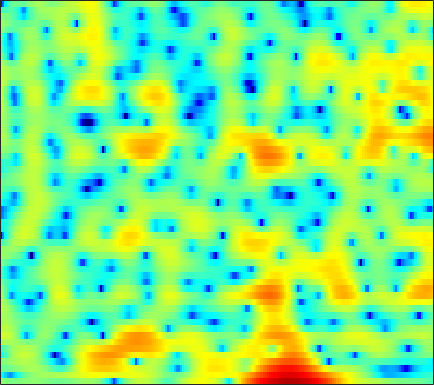

Values plotted in this chart, from the file beside it:
1.0309, 0.65318, 0.21077, -0.13108, -0.30881, -0.43507, -0.43427, -0.35804, -0.19114, 0.015593, 0.22353, 0.36573, 0.5204, 0.62566, 0.66475, 0.6816, 0.64388, 0.58452, 0.45363, 0.29402, 0.10403, -0.055609, -0.27267, -0.48706
-6.11, -7.388, -9.462, -11.75, -12.87, -12.13, -9.712, -7.848, -5.705, -3.979, -2.595, -1.741, -0.8082, -0.0741, 0.3634, 0.8269, 1.179, 1.381, 1.581, 1.72, 1.808, 1.854, 1.9, 1.949
-1.743, -1.495, -1.219, -0.9607, -0.7534, -0.4381, -0.071, 0.2249, 0.6353, 1.035, 1.398, 1.635, 1.885, 2.041, 2.089, 2.063, 1.932, 1.764, 1.441, 1.006, 0.4525, -0.03311, -0.774, -1.602
-0.07976, 0.1251, 0.4474, 0.8097, 1.094, 1.476, 1.841, 2.091, 2.378, 2.588, 2.71, 2.74, 2.683, 2.506, 2.287, 1.873, 1.317, 0.7978, -0.03355, -1.03, -2.184, -3.143, -4.544, -6.078
-6.277, -5.076, -3.121, -1.326, -0.187, 1.059, 2.031, 2.609, 3.201, 3.59, 3.794, 3.831, 3.729, 3.458, 3.139, 2.549, 1.753, 0.9998, -0.2391, -1.791, -3.73, -5.526, -8.573, -12.93
-3.82, -3.155, -1.923, -0.6748, 0.1565, 1.079, 1.779, 2.171, 2.549, 2.775, 2.866, 2.852, 2.728, 2.5, 2.259, 1.831, 1.277, 0.7781, -0.0009343, -0.9061, -1.924, -2.745, -3.82, -4.751
2.238, 2.248, 2.27, 2.27, 2.227, 2.097, 1.864, 1.61, 1.19, 0.7264, 0.2898, 0.02599, -0.1894, -0.2343, -0.1838, -0.07082, 0.02571, 0.05281, -0.008916, -0.2056, -0.5507, -0.8942, -1.441, -2.078
4.391, 4.43, 4.321, 4.019, 3.644, 2.924, 1.901, 0.8731, -0.9508, -3.487, -7.116, -10.72, -12.84, -8.566, -5.725, -3.073, -1.304, -0.3814, 0.4413, 0.8791, 0.998, 0.8942, 0.4993, -0.2021
3.094, 3.206, 3.166, 2.915, 2.581, 1.944, 1.102, 0.3345, -0.8655, -2.213, -3.504, -4.221, -4.537, -4.05, -3.363, -2.318, -1.327, -0.6963, -0.03561, 0.4092, 0.6694, 0.7297, 0.6316, 0.3434
2.055, 2.082, 1.978, 1.726, 1.452, 0.9857, 0.4372, -0.0002437, -0.5936, -1.156, -1.622, -1.878, -2.064, -2.062, -1.954, -1.692, -1.335, -1.04, -0.6463, -0.2822, 0.02401, 0.2043, 0.3626, 0.4338
2.466, 2.287, 1.932, 1.455, 1.039, 0.3987, -0.3172, -0.8744, -1.614, -2.312, -2.925, -3.289, -3.613, -3.693, -3.584, -3.242, -2.736, -2.292, -1.646, -0.9906, -0.3883, 0.01704, 0.5001, 0.9024
3.367, 2.858, 2.079, 1.188, 0.4736, -0.5511, -1.68, -2.61, -3.975, -5.497, -7.17, -8.44, -9.756, -10.05, -9.448, -7.981, -6.344, -5.155, -3.707, -2.387, -1.194, -0.3863, 0.586, 1.413
3.657, 2.595, 1.067, -0.5087, -1.637, -2.943, -4.056, -4.881, -6.14, -7.832, -10.25, -12.8, -17.55, -19.33, -15.95, -12.15, -9.633, -8.161, -6.396, -4.686, -2.887, -1.541, 0.1479, 1.579
3.091, 1.12, -2.211, -6.811, -11.31, -14.01, -10.31, -8.164, -6.623, -6.009, -6.002, -6.252, -6.694, -7.2, -7.633, -8.511, -10.17, -12.42, -17.21, -13.76, -7.233, -3.808, -0.5134, 1.843
1.786, 0.2041, -2.105, -4.483, -5.969, -6.829, -6.567, -6.022, -5.17, -4.477, -4.036, -3.847, -3.709, -3.774, -3.96, -4.366, -4.847, -5.224, -5.24, -4.387, -2.692, -1.18, 0.6887, 2.225
-0.2066, -1.256, -2.669, -3.957, -4.787, -5.517, -5.762, -5.686, -5.35, -4.835, -4.251, -3.813, -3.291, -2.822, -2.503, -2.096, -1.702, -1.376, -0.8479, -0.1918, 0.5591, 1.139, 1.891, 2.585
-2.129, -3.458, -5.572, -7.969, -9.825, -11.65, -11.48, -10.31, -8.48, -6.828, -5.431, -4.533, -3.546, -2.689, -2.098, -1.369, -0.6848, -0.1725, 0.4789, 1.117, 1.733, 2.157, 2.659, 3.092
-2.037, -3.402, -5.727, -8.688, -11.53, -14.94, -13.9, -11.61, -8.986, -7.079, -5.71, -4.925, -4.037, -3.245, -2.673, -1.896, -1.083, -0.4434, 0.3993, 1.181, 1.893, 2.372, 2.917, 3.32
0.13, -0.5772, -1.61, -2.626, -3.29, -4.027, -4.431, -4.571, -4.645, -4.75, -4.976, -5.258, -5.651, -5.872, -5.733, -4.967, -3.671, -2.584, -1.163, 0.1266, 1.196, 1.861, 2.583, 3.082
1.581, 1.335, 0.9749, 0.5767, 0.3055, -0.1166, -0.6101, -1.027, -1.737, -2.736, -4.187, -5.732, -8.958, -15.16, -27.82, -14.64, -8.142, -5.309, -2.752, -0.9448, 0.3656, 1.108, 1.825, 2.341
0.7616, 0.8598, 1.051, 1.218, 1.31, 1.408, 1.355, 1.208, 0.8341, 0.2171, -0.657, -1.464, -2.68, -3.73, -4.144, -3.956, -3.112, -2.38, -1.421, -0.6973, -0.1749, 0.1036, 0.3426, 0.5291
-3.65, -3.065, -1.859, -0.4936, 0.3942, 1.419, 2.197, 2.593, 2.895, 2.972, 2.835, 2.636, 2.293, 1.877, 1.545, 1.111, 0.6482, 0.2171, -0.396, -1.143, -1.976, -2.58, -3.144, -3.5
-25.54, -13.33, -7.021, -3.388, -1.373, 0.6065, 2.052, 2.886, 3.692, 4.217, 4.485, 4.528, 4.4, 4.037, 3.625, 2.855, 1.775, 0.7376, -1.134, -3.638, -7.117, -10.5, -14.74, -13.47
-7.41, -6.675, -5.054, -3.172, -1.853, -0.2113, 1.183, 2.06, 3.031, 3.747, 4.227, 4.424, 4.451, 4.237, 3.891, 3.166, 2.108, 1.079, -0.6894, -2.941, -5.668, -7.885, -9.973, -10.54
-6.736, -6.343, -5.469, -4.145, -3.078, -1.677, -0.305, 0.6166, 1.702, 2.587, 3.255, 3.625, 3.908, 3.973, 3.853, 3.483, 2.857, 2.246, 1.242, 0.03969, -1.25, -2.227, -3.448, -4.598
-14.27, -13.41, -10.56, -7.887, -6.102, -4.115, -2.423, -1.293, 0.01841, 1.165, 2.12, 2.706, 3.33, 3.723, 3.879, 3.904, 3.704, 3.414, 2.873, 2.158, 1.297, 0.5543, -0.5602, -1.777
-14.94, -14.29, -11.89, -9.526, -8.191, -6.596, -5.154, -4.07, -2.581, -1.1, 0.2949, 1.219, 2.259, 3.052, 3.491, 3.853, 3.992, 3.938, 3.688, 3.251, 2.624, 2.044, 1.117, 0.01607
-6.647, -7.274, -8.042, -8.917, -9.701, -10.97, -11.44, -10.37, -7.526, -4.583, -2.118, -0.5864, 1.02, 2.234, 2.903, 3.513, 3.843, 3.933, 3.842, 3.544, 3.067, 2.617, 1.895, 1.06
-3.326, -4.133, -5.374, -7.074, -8.721, -11.85, -14.6, -13.16, -8.706, -5.023, -2.272, -0.6869, 0.9545, 2.166, 2.823, 3.422, 3.707, 3.76, 3.623, 3.27, 2.748, 2.262, 1.54, 0.778
-1.363, -1.8, -2.345, -2.93, -3.289, -3.586, -3.501, -3.111, -2.191, -1.023, 0.1926, 1.033, 1.994, 2.731, 3.125, 3.43, 3.48, 3.337, 2.927, 2.272, 1.381, 0.567, -0.6255, -1.848
-1.227, -1.214, -1.191, -1.074, -0.9686, -0.7078, -0.3632, -0.01368, 0.5496, 1.191, 1.827, 2.288, 2.822, 3.202, 3.371, 3.4, 3.206, 2.874, 2.17, 1.124, -0.3228, -1.716, -4.141, -7.407
-3.284, -2.768, -2.159, -1.591, -1.204, -0.723, -0.2029, 0.2094, 0.7929, 1.408, 2.025, 2.445, 2.925, 3.265, 3.4, 3.394, 3.135, 2.786, 2.056, 1.015, -0.3796, -1.67, -3.831, -6.368
-6.737, -5.417, -4.115, -3.373, -2.976, -2.647, -2.232, -1.828, -1.079, -0.142, 0.8869, 1.601, 2.405, 3.01, 3.304, 3.461, 3.327, 3.074, 2.506, 1.72, 0.7222, -0.103, -1.25, -2.331
-5.899, -4.881, -4.197, -4.277, -4.803, -6.137, -7.86, -8.336, -6.511, -3.497, -0.9397, 0.6046, 2.132, 3.175, 3.658, 3.986, 3.985, 3.755, 3.208, 2.411, 1.415, 0.5584, -0.5824, -1.696
-1.56, -1.37, -1.612, -2.296, -3.349, -5.464, -8.441, -9.809, -7.228, -3.372, -0.427, 1.195, 2.797, 3.819, 4.28, 4.516, 4.377, 4.01, 3.237, 2.106, 0.6925, -0.6041, -2.654, -5.161
0.8175, 0.7541, 0.5311, 0.1077, -0.3086, -0.8042, -1.118, -1.079, -0.5968, 0.2805, 1.306, 2.038, 2.864, 3.408, 3.621, 3.552, 3.061, 2.463, 1.266, -0.3054, -2.255, -3.89, -6.142, -8.556
2.279, 2.061, 1.65, 1.034, 0.5865, 0.007463, -0.34, -0.3547, -0.02219, 0.6091, 1.375, 1.961, 2.593, 2.999, 3.074, 2.869, 2.218, 1.423, -0.1499, -2.393, -5.542, -8.578, -13.58, -14.29
3.4, 2.894, 1.846, 0.4093, -0.93, -3.083, -5.027, -5.566, -4.375, -2.264, -0.2646, 0.9275, 2.11, 2.854, 3.117, 3.12, 2.728, 2.101, 0.9009, -0.8494, -3.175, -5.197, -7.667, -8.057
3.108, 2.381, 1.006, -0.8413, -2.717, -6.086, -10.87, -13.1, -9.069, -4.928, -2.152, -0.6407, 0.8109, 1.763, 2.234, 2.514, 2.473, 2.251, 1.727, 1.026, 0.2313, -0.3291, -0.9324, -1.174
2.58, 1.886, 0.7864, -0.4078, -1.368, -2.517, -3.358, -3.592, -3.325, -2.522, -1.554, -0.8066, 0.08629, 0.7871, 1.193, 1.535, 1.653, 1.635, 1.448, 1.154, 0.7999, 0.5204, 0.1675, -0.1172
2.793, 2.023, 0.9823, -0.06927, -0.8087, -1.597, -2.097, -2.25, -2.143, -1.735, -1.113, -0.6039, 0.07856, 0.6736, 1.011, 1.346, 1.488, 1.493, 1.349, 1.056, 0.6841, 0.3481, -0.06177, -0.4693
3.626, 2.527, 0.9658, -0.6944, -1.865, -3.206, -3.984, -4.073, -3.558, -2.583, -1.392, -0.521, 0.5209, 1.371, 1.842, 2.238, 2.385, 2.297, 1.981, 1.423, 0.6496, -0.01214, -0.9409, -1.754
4.636, 3.006, 0.4061, -2.707, -5.372, -9.755, -14.38, -14.12, -9.352, -5.298, -2.27, -0.4721, 1.347, 2.648, 3.332, 3.843, 3.946, 3.752, 3.128, 2.093, 0.5699, -0.8798, -3.407, -6.395
4.731, 2.742, -0.6068, -4.806, -8.456, -13.44, -15.48, -13.99, -9.751, -5.576, -2.136, -0.1388, 1.9, 3.304, 3.999, 4.503, 4.516, 4.248, 3.46, 2.158, 0.3191, -1.51, -4.672, -8.809
4.748, 3.027, 0.1602, -3.44, -6.719, -11.55, -11.89, -9.15, -5.566, -2.677, -0.4082, 0.9748, 2.421, 3.418, 3.891, 4.162, 4.042, 3.695, 2.915, 1.756, 0.2447, -1.118, -3.161, -5.344
4.504, 3.493, 2.033, 0.5614, -0.4409, -1.4, -1.726, -1.53, -0.8731, 0.01967, 0.9418, 1.563, 2.227, 2.658, 2.804, 2.75, 2.423, 1.978, 1.155, 0.09666, -1.193, -2.299, -3.892, -5.713
4.036, 3.429, 2.622, 1.866, 1.375, 0.9257, 0.7006, 0.6883, 0.8372, 1.121, 1.446, 1.659, 1.852, 1.889, 1.783, 1.45, 0.8686, 0.2738, -0.7274, -1.931, -3.255, -4.263, -5.514, -6.553
3.797, 3.188, 2.378, 1.664, 1.261, 0.934, 0.8657, 0.9544, 1.219, 1.554, 1.87, 2.058, 2.186, 2.125, 1.934, 1.451, 0.6576, -0.1453, -1.539, -3.332, -5.515, -7.253, -9.296, -9.895
3.212, 2.142, 0.6182, -0.8028, -1.554, -1.9, -1.421, -0.7473, 0.3193, 1.313, 2.134, 2.603, 3.015, 3.151, 3.071, 2.671, 1.924, 1.115, -0.3879, -2.495, -5.534, -8.803, -15.82, -16.47
0.9313, -0.9172, -4.131, -8.768, -14.04, -16.21, -9.165, -5.821, -2.779, -0.6441, 0.9073, 1.758, 2.56, 3.007, 3.126, 3.012, 2.625, 2.144, 1.267, 0.1615, -1.049, -1.891, -2.698, -2.793
-1.417, -3.253, -5.937, -8.548, -9.964, -10.29, -8.636, -6.855, -4.526, -2.493, -0.8877, 0.06125, 1, 1.607, 1.852, 1.962, 1.835, 1.61, 1.215, 0.7655, 0.3569, 0.1359, 0.01142, 0.1409
-2.312, -4.389, -7.45, -10.36, -11.52, -10.71, -8.471, -6.634, -4.45, -2.614, -1.135, -0.247, 0.6179, 1.165, 1.388, 1.433, 1.219, 0.9411, 0.4707, 0.001091, -0.3414, -0.4404, -0.2516, 0.2289
-0.9095, -3.094, -6.862, -12.05, -15.12, -11.61, -7.414, -5.143, -2.908, -1.265, -0.02863, 0.6639, 1.321, 1.667, 1.73, 1.5, 0.9199, 0.232, -1.071, -2.735, -4.335, -4.827, -3.891, -1.955
1.562, 0.462, -0.9767, -2.162, -2.696, -2.808, -2.379, -1.892, -1.158, -0.4629, 0.1404, 0.5123, 0.9159, 1.138, 1.135, 0.8804, 0.2336, -0.6182, -2.415, -5.413, -10.71, -15.49, -9.497, -4.154
1.987, 1.377, 0.5708, -0.1537, -0.6307, -1.139, -1.557, -1.839, -2.147, -2.337, -2.316, -2.111, -1.656, -1.098, -0.7277, -0.3856, -0.3362, -0.5018, -0.9537, -1.559, -2.025, -2.04, -1.49, -0.4726
0.756, 0.2808, -0.2835, -0.7943, -1.198, -1.864, -2.791, -3.699, -5.346, -7.401, -8.99, -8.717, -6.642, -4.29, -2.811, -1.38, -0.4278, 0.05382, 0.4562, 0.6977, 0.8933, 1.058, 1.334, 1.694
-2.95, -3.282, -3.071, -2.632, -2.403, -2.466, -3.048, -3.932, -5.89, -9.164, -13.43, -12.89, -8.113, -4.49, -2.612, -0.827, 0.3608, 0.9564, 1.457, 1.728, 1.849, 1.888, 1.948, 2.054
-20.12, -15.23, -7.705, -4.27, -2.773, -1.591, -1.075, -1.034, -1.246, -1.546, -1.654, -1.436, -0.7683, 0.1163, 0.7429, 1.434, 1.876, 2.023, 1.994, 1.725, 1.266, 0.8589, 0.3395, -0.01543
